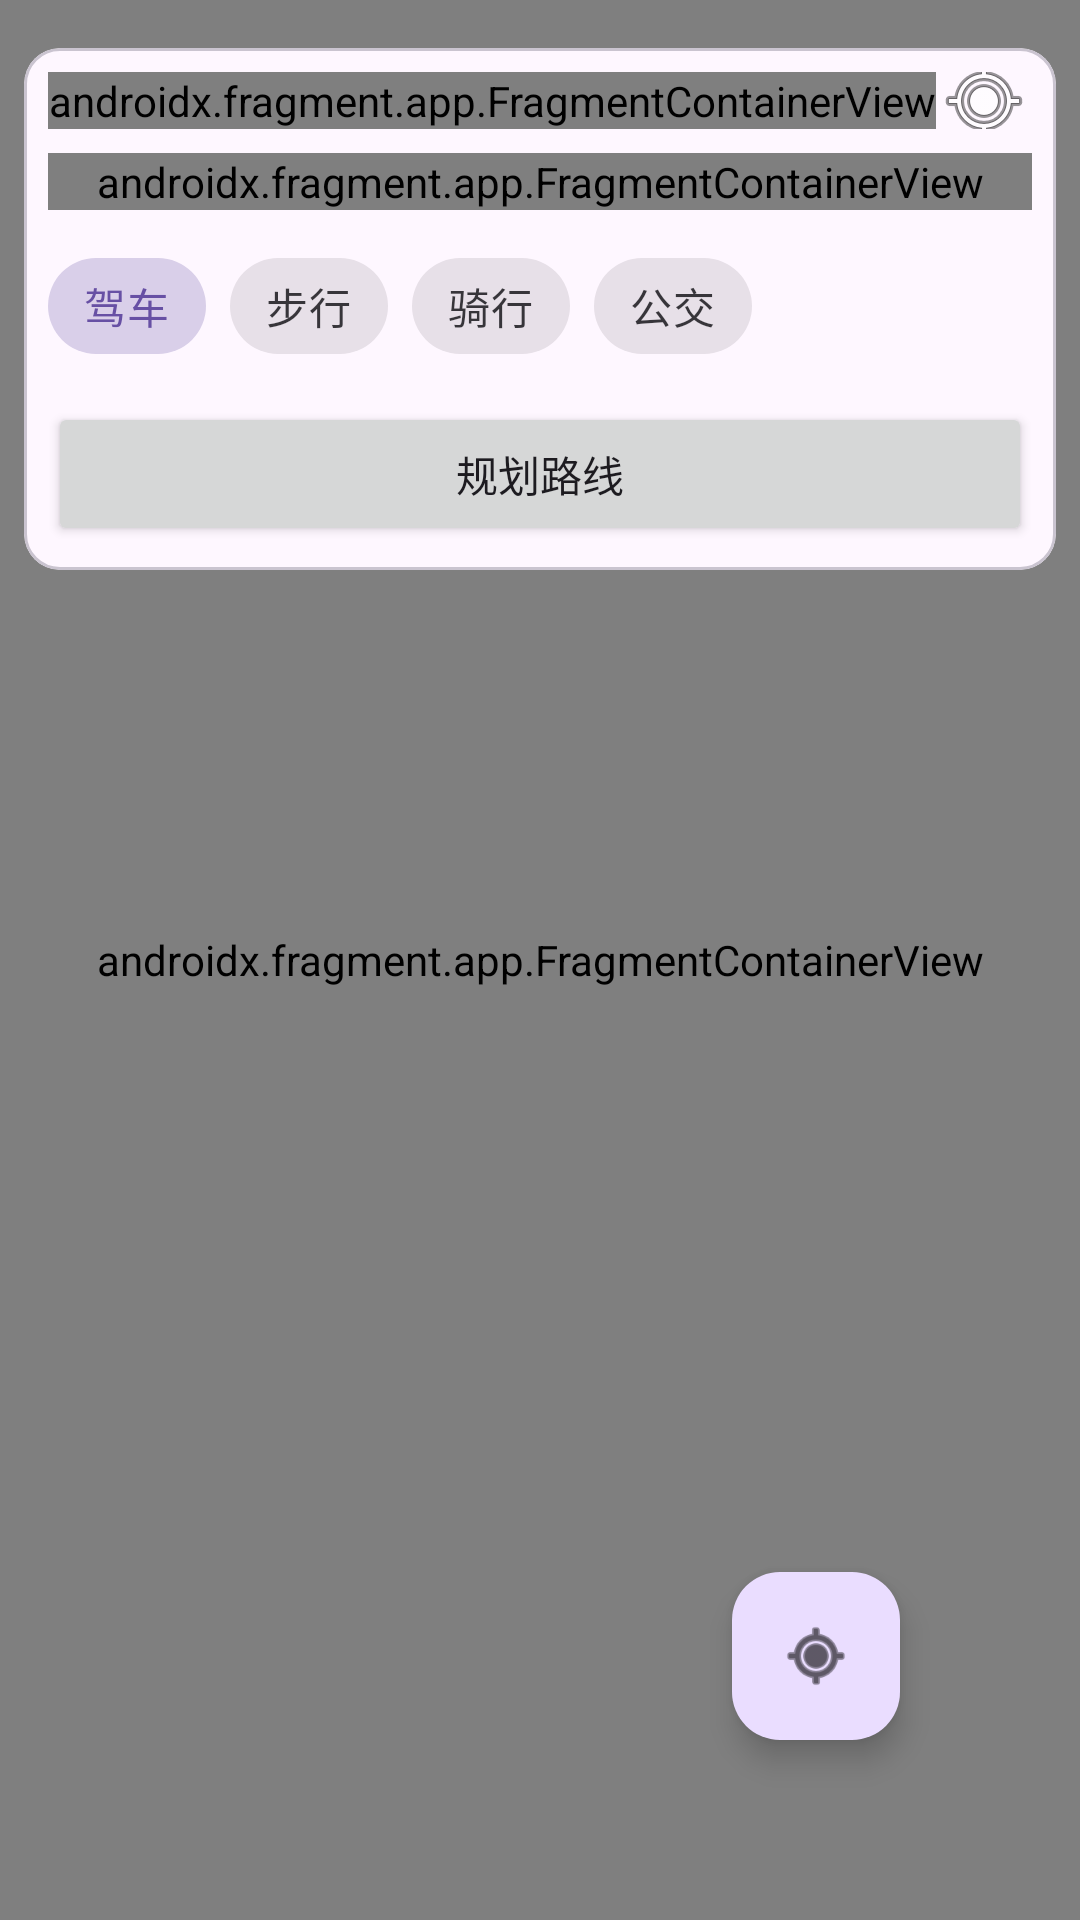

Reconstruct the res/layout file that produces this screen, plus the resources it refers to.
<!-- AndroidManifest.xml: application theme Theme.GoogleMapsDemos -->
<!-- res/layout/routes_demo.xml -->
<?xml version="1.0" encoding="utf-8"?>
<androidx.constraintlayout.widget.ConstraintLayout
    xmlns:android="http://schemas.android.com/apk/res/android"
    xmlns:app="http://schemas.android.com/apk/res-auto"
    android:layout_width="match_parent"
    android:layout_height="match_parent">

    
    <androidx.fragment.app.FragmentContainerView
        android:id="@+id/map"
        android:name="com.google.android.gms.maps.SupportMapFragment"
        android:layout_width="0dp"
        android:layout_height="0dp"
        app:layout_constraintTop_toTopOf="parent"
        app:layout_constraintBottom_toBottomOf="parent"
        app:layout_constraintStart_toStartOf="parent"
        app:layout_constraintEnd_toEndOf="parent"/>

    
    <com.google.android.material.card.MaterialCardView
        android:id="@+id/controls_card"
        android:layout_width="0dp"
        android:layout_height="wrap_content"
        android:layout_marginTop="16dp"
        android:layout_marginStart="8dp"
        android:layout_marginEnd="8dp"
        app:layout_constraintTop_toTopOf="parent"
        app:layout_constraintStart_toStartOf="parent"
        app:layout_constraintEnd_toEndOf="parent">
        <LinearLayout
            android:layout_width="match_parent"
            android:layout_height="wrap_content"
            android:orientation="vertical"
            android:padding="8dp">

            
            <androidx.constraintlayout.widget.ConstraintLayout
                android:layout_width="match_parent"
                android:layout_height="wrap_content">

                <androidx.fragment.app.FragmentContainerView
                    android:id="@+id/autocomplete_fragment_origin"
                    android:name="com.google.android.libraries.places.widget.AutocompleteSupportFragment"
                    android:layout_width="0dp"
                    android:layout_height="wrap_content"
                    app:layout_constraintTop_toTopOf="parent"
                    app:layout_constraintBottom_toBottomOf="parent"
                    app:layout_constraintStart_toStartOf="parent"
                    app:layout_constraintEnd_toStartOf="@id/button_origin_my_location"/>

                <ImageButton
                    android:id="@+id/button_origin_my_location"
                    android:layout_width="wrap_content"
                    android:layout_height="0dp"
                    android:src="@android:drawable/ic_menu_mylocation"
                    android:contentDescription="@string/set_origin_to_my_location"
                    android:background="?attr/selectableItemBackgroundBorderless"
                    app:layout_constraintTop_toTopOf="parent"
                    app:layout_constraintBottom_toBottomOf="parent"
                    app:layout_constraintEnd_toEndOf="parent"
                    android:layout_marginStart="8dp"/>

            </androidx.constraintlayout.widget.ConstraintLayout>

            <androidx.fragment.app.FragmentContainerView
                android:id="@+id/autocomplete_fragment_destination"
                android:name="com.google.android.libraries.places.widget.AutocompleteSupportFragment"
                android:layout_width="match_parent"
                android:layout_height="wrap_content"
                android:layout_marginTop="8dp"/>

            <com.google.android.material.chip.ChipGroup
                android:id="@+id/chip_group_travel_mode"
                android:layout_width="match_parent"
                android:layout_height="wrap_content"
                app:singleSelection="true"
                app:chipSpacingHorizontal="8dp"
                android:layout_marginTop="8dp">
                <com.google.android.material.chip.Chip android:id="@+id/mode_driving" style="@style/Widget.MaterialComponents.Chip.Choice" android:layout_width="wrap_content" android:layout_height="wrap_content" android:text="@string/travel_mode_driving" android:checked="true"/>
                <com.google.android.material.chip.Chip android:id="@+id/mode_walking" style="@style/Widget.MaterialComponents.Chip.Choice" android:layout_width="wrap_content" android:layout_height="wrap_content" android:text="@string/travel_mode_walking"/>
                <com.google.android.material.chip.Chip android:id="@+id/mode_bicycle" style="@style/Widget.MaterialComponents.Chip.Choice" android:layout_width="wrap_content" android:layout_height="wrap_content" android:text="@string/travel_mode_bicycle"/>
                <com.google.android.material.chip.Chip android:id="@+id/mode_transit" style="@style/Widget.MaterialComponents.Chip.Choice" android:layout_width="wrap_content" android:layout_height="wrap_content" android:text="@string/travel_mode_transit"/>
            </com.google.android.material.chip.ChipGroup>

            <Button
                android:id="@+id/button_get_directions"
                android:layout_width="match_parent"
                android:layout_height="wrap_content"
                android:layout_marginTop="8dp"
                android:text="@string/get_directions_button_text"/>
        </LinearLayout>
    </com.google.android.material.card.MaterialCardView>

    
    <LinearLayout
        android:id="@+id/results_bar"
        android:layout_width="0dp"
        android:layout_height="wrap_content"
        android:background="#CCFFFFFF"
        android:padding="16dp"
        android:orientation="horizontal"
        android:gravity="center_vertical"
        android:visibility="gone"
        app:layout_constraintBottom_toBottomOf="parent"
        app:layout_constraintStart_toStartOf="parent"
        app:layout_constraintEnd_toEndOf="parent">
        <TextView
            android:id="@+id/text_view_results"
            android:layout_width="0dp"
            android:layout_height="wrap_content"
            android:layout_weight="1"
            android:textColor="@android:color/black"
            android:textSize="18sp"/>
        <Button
            android:id="@+id/button_preview"
            android:layout_width="wrap_content"
            android:layout_height="wrap_content"
            android:text="@string/results_preview_button_text"/>
    </LinearLayout>

    <com.google.android.material.floatingactionbutton.FloatingActionButton
        android:id="@+id/fab_my_location"
        android:layout_width="wrap_content"
        android:layout_height="wrap_content"
        android:layout_marginEnd="60dp"
        android:layout_marginBottom="60dp"
        android:contentDescription="@string/my_location_fab_description"
        android:src="@android:drawable/ic_menu_mylocation"
        app:tint="@android:color/black"
        app:layout_constraintEnd_toEndOf="parent"
        app:layout_constraintBottom_toTopOf="@id/results_bar"/>
</androidx.constraintlayout.widget.ConstraintLayout>
<!-- resources referenced by this layout -->
<resources>
  <string name="get_directions_button_text">规划路线</string>
  <string name="my_location_fab_description">定位到我的当前位置</string>
  <string name="results_preview_button_text">预览</string>
  <string name="set_origin_to_my_location">将我的位置设为出发点</string>
  <string name="travel_mode_bicycle">骑行</string>
  <string name="travel_mode_driving">驾车</string>
  <string name="travel_mode_transit">公交</string>
  <string name="travel_mode_walking">步行</string>
  <style name="Theme.GoogleMapsDemos" parent="Base.Theme.GoogleMapsDemos" />
  <style name="Base.Theme.GoogleMapsDemos" parent="Theme.Material3.DayNight.NoActionBar">
          
          
      </style>
</resources>
